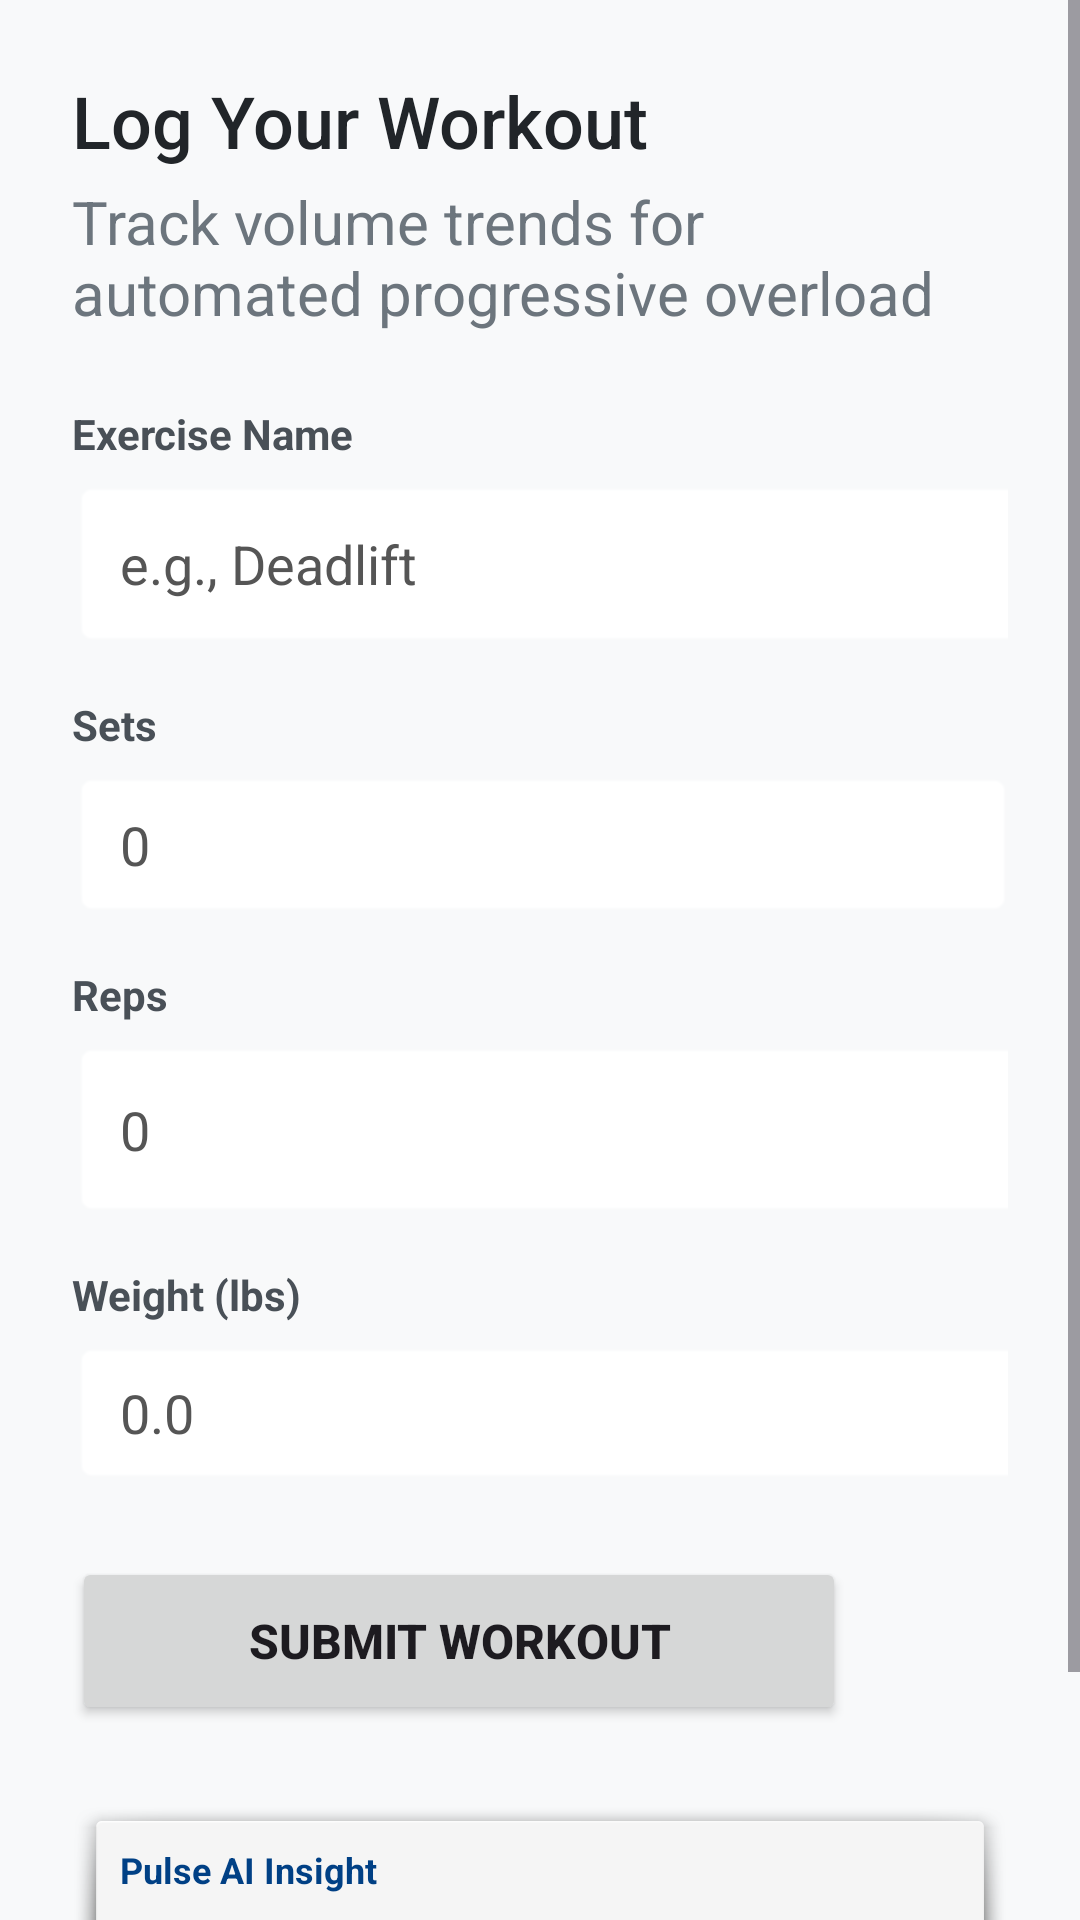

The Android layout XML behind this screen, and the referenced resources:
<!-- AndroidManifest.xml: application theme Theme.PulseHealth -->
<!-- res/layout/fragment_workout_logger.xml -->
<?xml version="1.0" encoding="utf-8"?>
<ScrollView xmlns:android="http://schemas.android.com/apk/res/android"
    xmlns:tools="http://schemas.android.com/tools"
    android:layout_width="match_parent"
    android:layout_height="match_parent"
    android:fillViewport="true"
    android:background="#F8F9FA"
    tools:context=".WorkoutLogger">

    <LinearLayout
        android:layout_width="match_parent"
        android:layout_height="wrap_content"
        android:orientation="vertical"
        android:padding="24dp">

        
        <TextView
            android:layout_width="wrap_content"
            android:layout_height="wrap_content"
            android:text="@string/log_workout"
            android:textSize="24sp"
            android:textColor="#212529"
            android:fontFamily="sans-serif-medium"
            android:layout_marginBottom="4dp"/>

        <TextView
            android:layout_width="wrap_content"
            android:layout_height="wrap_content"
            android:layout_marginBottom="24dp"
            android:text="@string/track"
            android:textColor="#6C757D"
            android:textSize="20sp" />

        
        <TextView
            android:layout_width="wrap_content"
            android:layout_height="wrap_content"
            android:text="@string/exercise_name"
            android:textSize="14sp"
            android:textStyle="bold"
            android:textColor="#495057"
            android:layout_marginBottom="6dp"/>

        <EditText
            android:id="@+id/etExerciseName"
            android:layout_width="334dp"
            android:layout_height="56dp"
            android:layout_marginBottom="16dp"
            android:background="@android:drawable/editbox_background_normal"
            android:backgroundTint="#FFFFFF"
            android:hint="@string/e_g_deadlift"
            android:inputType="textCapWords"
            android:textColor="#000000"
            android:textColorHint="#555555"
            android:paddingHorizontal="16dp"
            android:autofillHints="none" />

        
        <TextView
            android:layout_width="wrap_content"
            android:layout_height="wrap_content"
            android:text="@string/sets"
            android:textSize="14sp"
            android:textStyle="bold"
            android:textColor="#495057"
            android:layout_marginBottom="6dp"/>

        <EditText
            android:id="@+id/etSets"
            android:layout_width="314dp"
            android:layout_height="49dp"
            android:layout_marginBottom="16dp"
            android:background="@android:drawable/editbox_background_normal"
            android:backgroundTint="#FFFFFF"
            android:hint="@string/_set"
            android:inputType="number"
            android:paddingHorizontal="16dp"
            android:textColor="#000000"
            android:textColorHint="#555555"
            android:autofillHints="none" />

        
        <TextView
            android:layout_width="wrap_content"
            android:layout_height="wrap_content"
            android:text="@string/reps"
            android:textSize="14sp"
            android:textStyle="bold"
            android:textColor="#495057"
            android:layout_marginBottom="6dp"/>

        <EditText
            android:id="@+id/etReps"
            android:layout_width="333dp"
            android:layout_height="59dp"
            android:layout_marginBottom="16dp"
            android:background="@android:drawable/editbox_background_normal"
            android:backgroundTint="#FFFFFF"
            android:hint="@string/_reps"
            android:inputType="number"
            android:paddingHorizontal="16dp"
            android:textColor="#000000"
            android:textColorHint="#555555"
            android:autofillHints="none" />

        
        <TextView
            android:layout_width="wrap_content"
            android:layout_height="wrap_content"
            android:text="@string/weight_lbs"
            android:textSize="14sp"
            android:textStyle="bold"
            android:textColor="#495057"
            android:layout_marginBottom="6dp"/>

        <EditText
            android:id="@+id/etWeight"
            android:layout_width="326dp"
            android:layout_height="48dp"
            android:layout_marginBottom="24dp"
            android:background="@android:drawable/editbox_background_normal"
            android:backgroundTint="#FFFFFF"
            android:hint="@string/_0"
            android:inputType="numberDecimal"
            android:paddingHorizontal="16dp"
            android:textColor="#000000"
            android:textColorHint="#555555"
            android:autofillHints="none" />

        
        <Button
            android:id="@+id/btnSubmit"
            android:layout_width="258dp"
            android:layout_height="56dp"
            android:layout_marginBottom="24dp"
            android:text="@string/submit"
            android:textSize="16sp"
            android:textStyle="bold" />

        
        <LinearLayout
            android:layout_width="match_parent"
            android:layout_height="wrap_content"
            android:background="@android:drawable/dialog_holo_light_frame"
            android:orientation="vertical"
            android:padding="16dp">

            <TextView
                android:layout_width="wrap_content"
                android:layout_height="wrap_content"
                android:layout_marginBottom="6dp"
                android:text="@string/pulse_ai_insight"
                android:textColor="#004085"
                android:backgroundTint="#FFFFFF"
                android:textSize="12sp"
                android:textStyle="bold" />



            <TextView
                android:id="@+id/tvAiResult"
                android:layout_width="match_parent"
                android:layout_height="wrap_content"
                android:lineSpacingExtra="3sp"
                android:text="@string/aiResult"
                android:textColor="#333333"
                android:textSize="14sp" />
        </LinearLayout>

    </LinearLayout>
</ScrollView>
<!-- resources referenced by this layout -->
<resources>
  <string name="_0">0.0</string>
  <string name="_reps">0</string>
  <string name="_set">0</string>
  <string name="aiResult">Your progressive overload analysis will appear here after your submit your metrics.(Not wired yet)</string>
  <string name="e_g_deadlift">e.g., Deadlift</string>
  <string name="exercise_name">Exercise Name</string>
  <string name="log_workout">Log Your Workout</string>
  <string name="pulse_ai_insight">Pulse AI Insight</string>
  <string name="reps">Reps</string>
  <string name="sets">Sets</string>
  <string name="submit">Submit Workout</string>
  <string name="track">Track volume trends for automated progressive overload</string>
  <string name="weight_lbs">Weight (lbs)</string>
  <style name="Theme.PulseHealth" parent="Base.Theme.PulseHealth" />
  <style name="Base.Theme.PulseHealth" parent="Theme.Material3.DayNight.NoActionBar">
          
          
      </style>
</resources>
